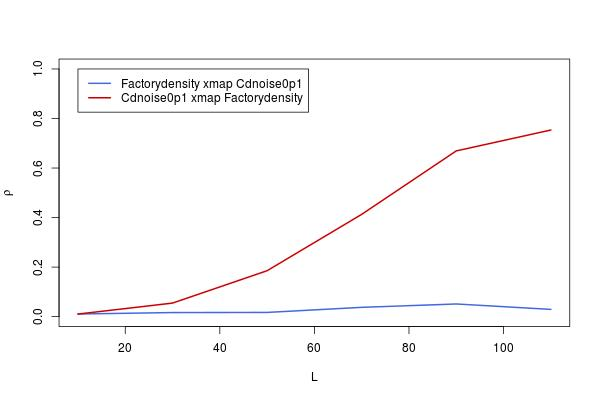

Values plotted in this chart, from the file beside it:
, lib_sizes, x_xmap_y_means, y_xmap_x_means, x_xmap_y_Sig, y_xmap_x_Sig, x_xmap_y_upper, x_xmap_y_lower, y_xmap_x_upper, y_xmap_x_lower
10, 10, 0.01063, 0.01057, 0.3934, 0.3939, 0.08746, -0.06632, 0.0874, -0.06638
30, 30, 0.01651, 0.05481, 0.3372, 0.08139, 0.0933, -0.06047, 0.1312, -0.02218
50, 50, 0.01706, 0.1855, 0.3321, 9.55425656479214e-07, 0.09384, -0.05992, 0.2587, 0.1102
70, 70, 0.03757, 0.4131, 0.1694, 0, 0.1141, -0.03944, 0.4749, 0.3472
90, 90, 0.05119, 0.6692, 0.09621, 0, 0.1276, -0.02581, 0.7096, 0.6244
110, 110, 0.02931, 0.7535, 0.2278, 0, 0.106, -0.0477, 0.7849, 0.7182
